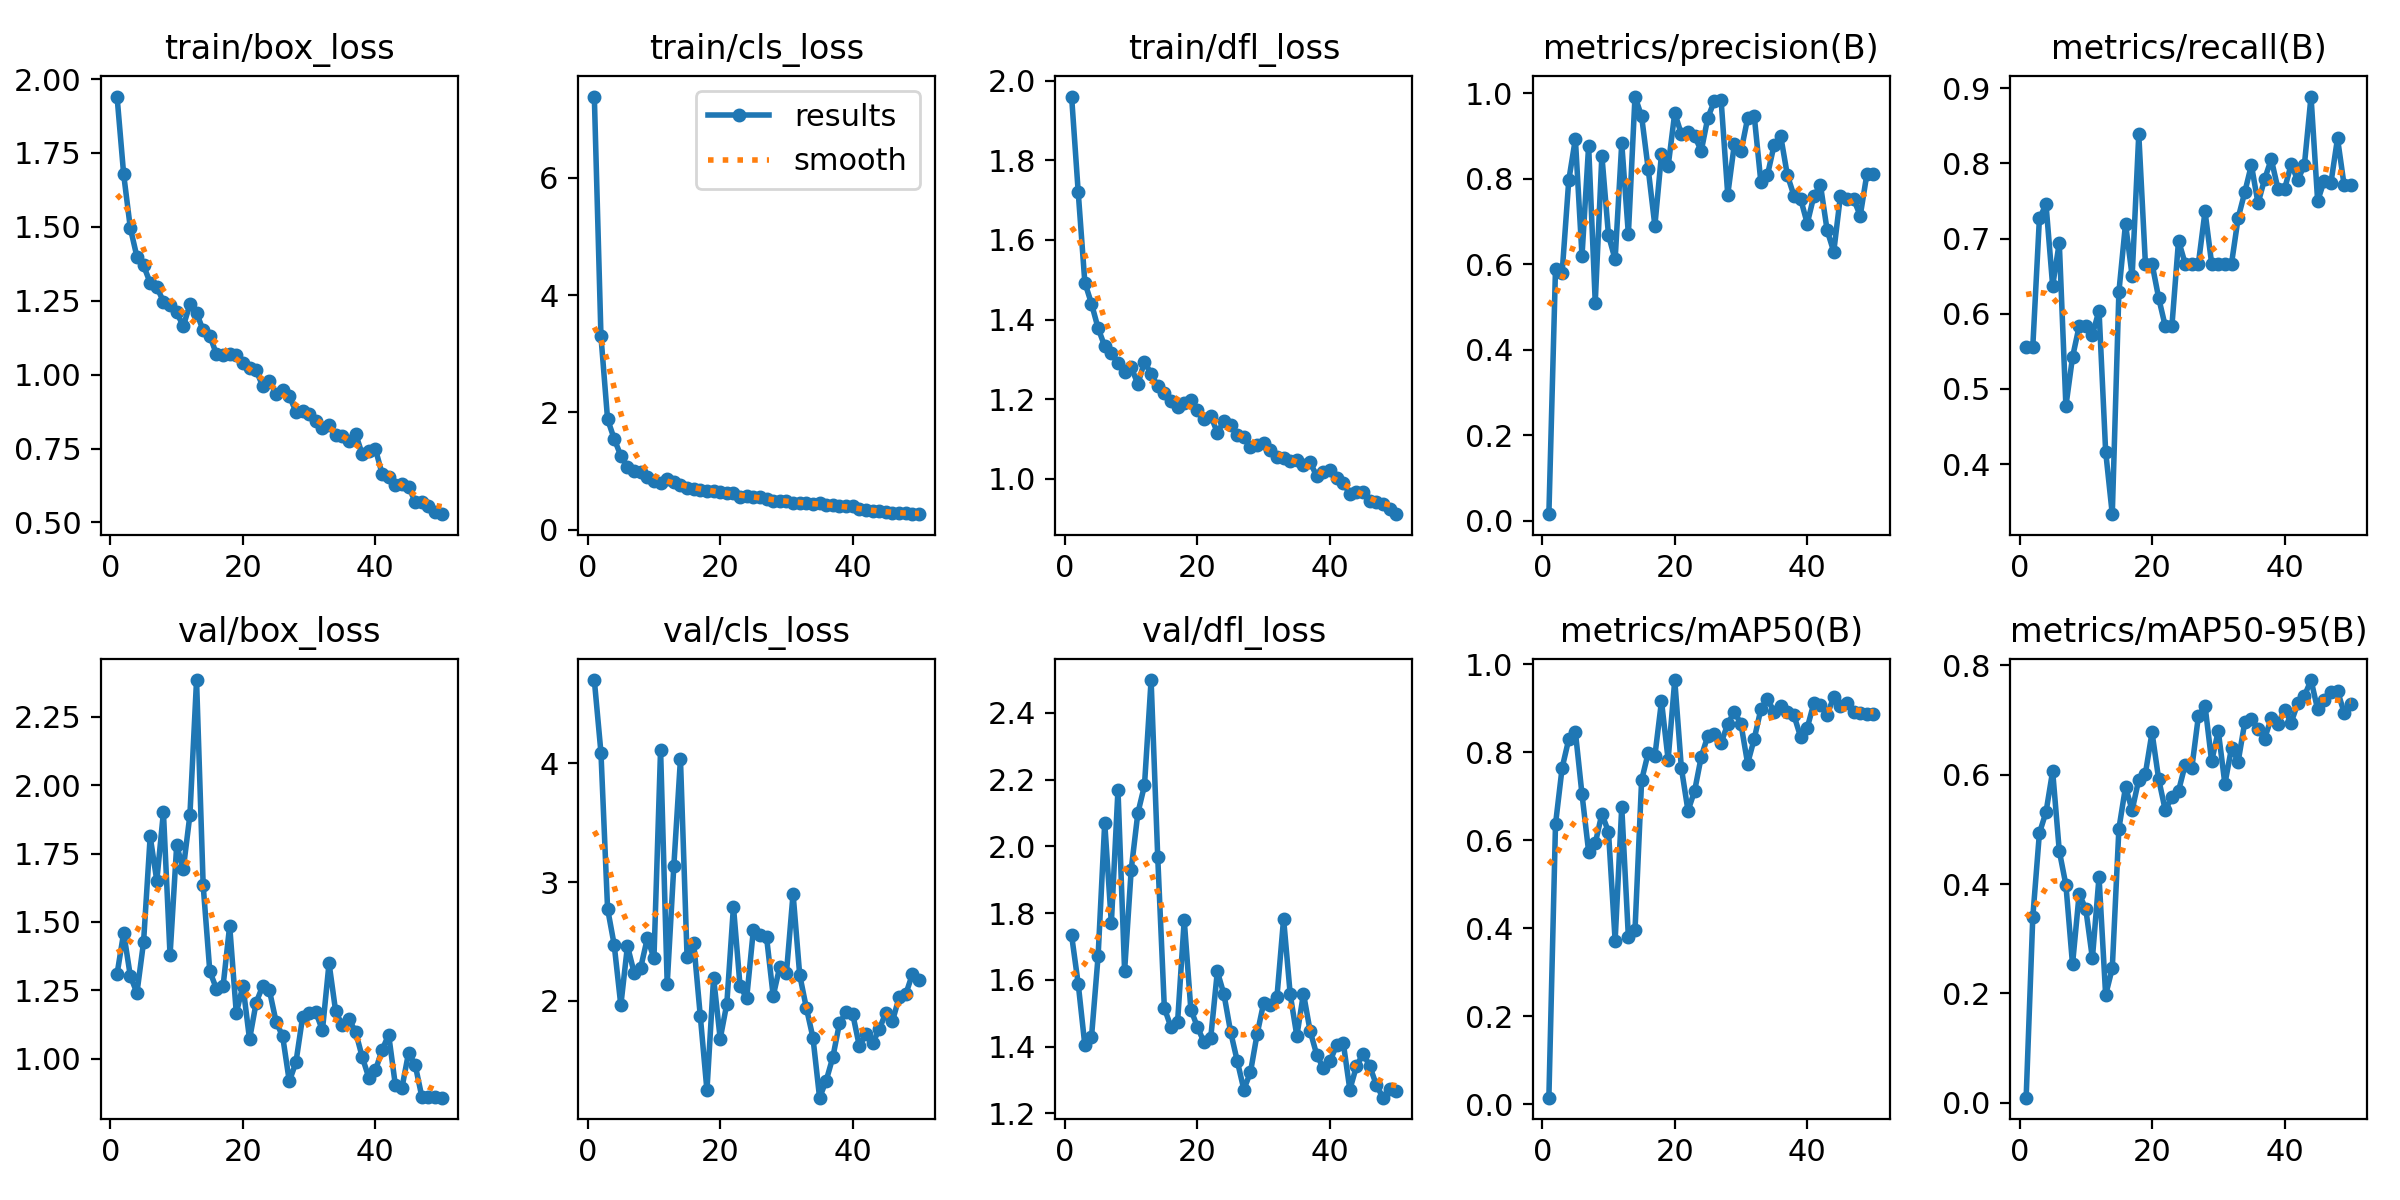

The file beside this chart, header and first rows:
epoch, time, train/box_loss, train/cls_loss, train/dfl_loss, metrics/precision(B), metrics/recall(B), metrics/mAP50(B), metrics/mAP50-95(B), val/box_loss, val/cls_loss, val/dfl_loss, lr/pg0, lr/pg1, lr/pg2
1, 7.886, 1.941, 7.387, 1.96, 0.01567, 0.5556, 0.01549, 0.00954, 1.309, 4.701, 1.733, 7.272e-05, 7.272e-05, 7.272e-05
2, 14.67, 1.677, 3.302, 1.72, 0.5895, 0.5556, 0.6362, 0.3392, 1.461, 4.09, 1.588, 0.0001515, 0.0001515, 0.0001515
3, 21.31, 1.497, 1.885, 1.493, 0.5802, 0.7267, 0.7642, 0.493, 1.303, 2.776, 1.404, 0.000227, 0.000227, 0.000227
4, 27.9, 1.399, 1.549, 1.44, 0.7965, 0.7453, 0.829, 0.5317, 1.24, 2.471, 1.428, 0.0002993, 0.0002993, 0.0002993
5, 34.47, 1.369, 1.262, 1.378, 0.8937, 0.6371, 0.8462, 0.6065, 1.426, 1.962, 1.671, 0.0003683, 0.0003683, 0.0003683
6, 41.04, 1.311, 1.072, 1.333, 0.6199, 0.6944, 0.7042, 0.4607, 1.813, 2.462, 2.071, 0.0004341, 0.0004341, 0.0004341
7, 47.54, 1.296, 0.9934, 1.316, 0.8777, 0.4771, 0.5743, 0.3985, 1.651, 2.238, 1.77, 0.0004966, 0.0004966, 0.0004966
8, 54.06, 1.247, 0.9802, 1.29, 0.5108, 0.5422, 0.593, 0.2532, 1.902, 2.278, 2.169, 0.0005559, 0.0005559, 0.0005559
9, 60.56, 1.236, 0.8919, 1.268, 0.8546, 0.5833, 0.6597, 0.3818, 1.378, 2.527, 1.627, 0.000612, 0.000612, 0.000612
10, 67.09, 1.211, 0.8296, 1.281, 0.668, 0.5833, 0.6189, 0.3546, 1.78, 2.359, 1.93, 0.0006648, 0.0006648, 0.0006648
11, 73.62, 1.164, 0.801, 1.238, 0.6117, 0.5722, 0.372, 0.2643, 1.694, 4.116, 2.099, 0.0007144, 0.0007144, 0.0007144
12, 80.16, 1.238, 0.8603, 1.295, 0.8832, 0.6042, 0.6754, 0.4129, 1.892, 2.141, 2.182, 0.000711, 0.000711, 0.000711
13, 86.71, 1.209, 0.8119, 1.263, 0.6706, 0.4167, 0.3801, 0.1971, 2.385, 3.134, 2.498, 0.000693, 0.000693, 0.000693
14, 93.26, 1.15, 0.7653, 1.233, 0.9928, 0.3333, 0.3958, 0.2461, 1.634, 4.036, 1.968, 0.000675, 0.000675, 0.000675
15, 99.8, 1.132, 0.7193, 1.216, 0.9463, 0.629, 0.7363, 0.5012, 1.319, 2.368, 1.516, 0.000657, 0.000657, 0.000657
16, 106.4, 1.069, 0.7025, 1.196, 0.8225, 0.7198, 0.7985, 0.5774, 1.256, 2.488, 1.458, 0.000639, 0.000639, 0.000639
17, 113, 1.065, 0.685, 1.18, 0.6904, 0.6501, 0.7914, 0.5349, 1.264, 1.868, 1.474, 0.000621, 0.000621, 0.000621
18, 119.5, 1.07, 0.6595, 1.191, 0.8579, 0.8388, 0.9154, 0.5911, 1.486, 1.245, 1.78, 0.000603, 0.000603, 0.000603
19, 126.1, 1.065, 0.6668, 1.197, 0.8295, 0.6667, 0.7829, 0.6019, 1.167, 2.194, 1.511, 0.000585, 0.000585, 0.000585
20, 132.7, 1.039, 0.6372, 1.174, 0.9542, 0.6667, 0.9636, 0.6771, 1.267, 1.68, 1.458, 0.000567, 0.000567, 0.000567
21, 139.3, 1.021, 0.623, 1.151, 0.9047, 0.6211, 0.7637, 0.5921, 1.071, 1.975, 1.413, 0.000549, 0.000549, 0.000549
22, 145.9, 1.014, 0.6287, 1.159, 0.9098, 0.5833, 0.6668, 0.5348, 1.205, 2.793, 1.426, 0.000531, 0.000531, 0.000531
23, 152.5, 0.9609, 0.5659, 1.116, 0.9003, 0.5833, 0.7119, 0.5594, 1.267, 2.122, 1.625, 0.000513, 0.000513, 0.000513
24, 159.1, 0.9789, 0.5681, 1.145, 0.8656, 0.6974, 0.7894, 0.5703, 1.25, 2.024, 1.557, 0.000495, 0.000495, 0.000495
25, 165.7, 0.934, 0.5632, 1.135, 0.9434, 0.6667, 0.8372, 0.6179, 1.136, 2.593, 1.445, 0.000477, 0.000477, 0.000477
26, 172.2, 0.9487, 0.5512, 1.11, 0.983, 0.6667, 0.8406, 0.6115, 1.081, 2.556, 1.357, 0.000459, 0.000459, 0.000459
27, 178.8, 0.9277, 0.5294, 1.106, 0.9841, 0.6667, 0.821, 0.7069, 0.9172, 2.534, 1.272, 0.000441, 0.000441, 0.000441
28, 185.4, 0.8748, 0.4939, 1.081, 0.7632, 0.736, 0.8638, 0.7263, 0.9865, 2.041, 1.324, 0.000423, 0.000423, 0.000423
29, 192.1, 0.8776, 0.4922, 1.085, 0.8817, 0.6667, 0.8921, 0.6242, 1.151, 2.288, 1.437, 0.0004051, 0.0004051, 0.0004051
30, 198.7, 0.8667, 0.4951, 1.089, 0.8644, 0.6667, 0.8632, 0.68, 1.167, 2.235, 1.531, 0.0003871, 0.0003871, 0.0003871
31, 205.2, 0.8447, 0.4627, 1.074, 0.9419, 0.6667, 0.7741, 0.5831, 1.171, 2.901, 1.524, 0.0003691, 0.0003691, 0.0003691
32, 211.8, 0.8185, 0.4485, 1.056, 0.9471, 0.6667, 0.8301, 0.649, 1.103, 2.218, 1.55, 0.0003511, 0.0003511, 0.0003511
33, 218.4, 0.8305, 0.456, 1.051, 0.7927, 0.7274, 0.8974, 0.6238, 1.349, 1.941, 1.783, 0.0003331, 0.0003331, 0.0003331
34, 225, 0.7942, 0.4391, 1.044, 0.8095, 0.7617, 0.9208, 0.6956, 1.173, 1.69, 1.556, 0.0003151, 0.0003151, 0.0003151
35, 231.5, 0.7935, 0.4543, 1.047, 0.8796, 0.7979, 0.8909, 0.7017, 1.122, 1.184, 1.432, 0.0002971, 0.0002971, 0.0002971
36, 238.1, 0.7759, 0.4249, 1.034, 0.8997, 0.7468, 0.904, 0.6835, 1.144, 1.327, 1.559, 0.0002791, 0.0002791, 0.0002791
37, 244.7, 0.8007, 0.4287, 1.043, 0.8088, 0.7792, 0.8917, 0.6661, 1.099, 1.524, 1.447, 0.0002611, 0.0002611, 0.0002611
38, 251.3, 0.7308, 0.4014, 1.007, 0.7606, 0.8056, 0.8831, 0.7032, 1.007, 1.808, 1.376, 0.0002431, 0.0002431, 0.0002431
39, 257.9, 0.7414, 0.3974, 1.018, 0.7533, 0.7665, 0.8345, 0.6925, 0.9307, 1.906, 1.335, 0.0002251, 0.0002251, 0.0002251
40, 264.5, 0.7482, 0.4009, 1.021, 0.6956, 0.7656, 0.8549, 0.7185, 0.957, 1.889, 1.356, 0.0002071, 0.0002071, 0.0002071
41, 273.5, 0.6649, 0.3463, 1.003, 0.7602, 0.7985, 0.9114, 0.6953, 1.032, 1.619, 1.404, 0.0001891, 0.0001891, 0.0001891
42, 280.2, 0.6546, 0.3356, 0.9901, 0.7852, 0.7778, 0.9069, 0.7302, 1.087, 1.719, 1.412, 0.0001711, 0.0001711, 0.0001711
43, 286.8, 0.6273, 0.3117, 0.9622, 0.68, 0.7978, 0.8836, 0.7439, 0.9052, 1.641, 1.271, 0.0001531, 0.0001531, 0.0001531
44, 293.4, 0.6302, 0.315, 0.9676, 0.6296, 0.8889, 0.9256, 0.7729, 0.8932, 1.759, 1.341, 0.0001351, 0.0001351, 0.0001351
45, 300, 0.6204, 0.3058, 0.9664, 0.7593, 0.75, 0.9044, 0.7192, 1.021, 1.898, 1.379, 0.0001171, 0.0001171, 0.0001171
46, 306.5, 0.57, 0.2842, 0.9436, 0.7533, 0.7771, 0.9115, 0.7358, 0.9777, 1.827, 1.342, 9.9081e-05, 9.9081e-05, 9.9081e-05
47, 313.1, 0.5676, 0.2835, 0.943, 0.7526, 0.7737, 0.8921, 0.7517, 0.8615, 2.029, 1.285, 8.10828e-05, 8.10828e-05, 8.10828e-05
48, 319.6, 0.5555, 0.2813, 0.9375, 0.7143, 0.8333, 0.8893, 0.7531, 0.8592, 2.053, 1.247, 6.30846e-05, 6.30846e-05, 6.30846e-05
49, 326.1, 0.5339, 0.2678, 0.9251, 0.811, 0.7707, 0.8855, 0.7132, 0.8616, 2.222, 1.273, 4.50864e-05, 4.50864e-05, 4.50864e-05
50, 332.6, 0.5278, 0.2656, 0.9115, 0.812, 0.7708, 0.8855, 0.7291, 0.8574, 2.174, 1.268, 2.70882e-05, 2.70882e-05, 2.70882e-05
